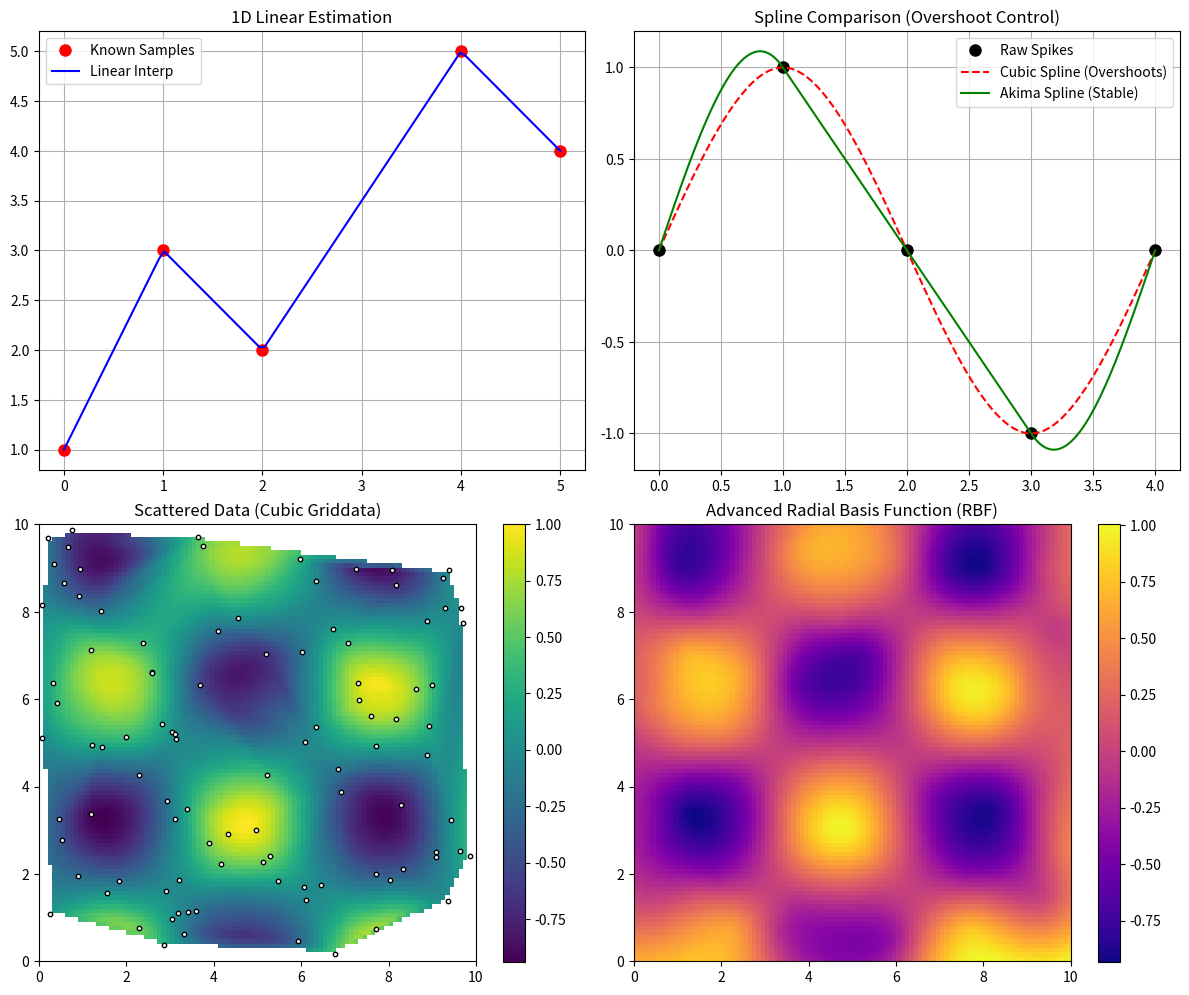

This chart was generated by the following Python code:
# ==============================================================================
# THE ULTIMATE PYTHON INTERPOLATION MASTER REFERENCE
# NumPy + SciPy + Pandas | 1D, 2D, Grid, & Scattered Data
# ==============================================================================
# Installation Prerequisites:
# pip install numpy scipy pandas matplotlib

import matplotlib.pyplot as plt
import numpy as np
import pandas as pd
from scipy.interpolate import (
    Akima1DInterpolator,
    CubicSpline,
    RegularGridInterpolator,
    Rbf,  # Added: Modern approach for smooth scattered data
    griddata,
)

# Set random seed for reproducibility across 2D examples
np.random.seed(42)


# ==============================================================================
# MODULE 1: 1D LINEAR INTERPOLATION & BOUNDARY EXTRA POLATION (NUMPY)
# Use Case: Fast, light-weight estimation where straight lines between points suffice.
# ==============================================================================
print("--- Running Module 1: 1D Linear Interpolation ---")

x_known = np.array([0, 1, 2, 4, 5])
y_known = np.array([1, 3, 2, 5, 4])

# Generate a dense grid of points to estimate values between 0 and 5
x_target = np.linspace(0, 5, 100)
y_linear = np.interp(x_target, x_known, y_known)

# Extrapolation: Explicitly handle queries outside known boundaries (x < 0 or x > 5)
# left=1.0 forces any x < 0 to output 1.0; right=4.0 forces x > 5 to output 4.0
x_outside = np.array([-1.0, 2.5, 6.0])
y_extrap = np.interp(x_outside, x_known, y_known, left=1.0, right=4.0)
print(f"Extrapolation check for [-1, 2.5, 6]: {y_extrap}\n")


# ==============================================================================
# MODULE 2: SPLINE INTERPOLATION (SMOOTH CURVES & OVERSHOOT CONTROL)
# Use Case: Physics engines, animations, and smooth scientific data plotting.
# ==============================================================================
print("--- Running Module 2: Spline Interpolation ---")

# Define a jagged wave shape
x_wave = np.array([0, 1, 2, 3, 4])
y_wave = np.array([0, 1, 0, -1, 0])
x_wave_dense = np.linspace(0, 4, 200)

# A. Cubic Spline: Continuous 1st & 2nd derivatives. Beautifully smooth,
# but prone to "ringing" or overshooting if the data contains sudden jumps.
cs = CubicSpline(x_wave, y_wave, bc_type="natural")
y_cs = cs(x_wave_dense)

# B. Akima Spline: Uses local sub-splines. Dramatically resists wild overshoots;
# highly stable for real-world telemetry data with abrupt spikes.
akima = Akima1DInterpolator(x_wave, y_wave)
y_akima = akima(x_wave_dense)


# ==============================================================================
# MODULE 3: PANDAS TIME-SERIES INTERPOLATION (MISSING DATA / DATA CLEANING)
# Use Case: Imputing missing data (NaNs) in financial, IoT, or weather time-series.
# ==============================================================================
print("--- Running Module 3: Pandas Time-Series Interpolation ---")

# Setup simulated temporal data with a missing pocket of records
dates = pd.date_range("2026-01-01", periods=5)
df = pd.DataFrame({"Temperature": [15.2, np.nan, np.nan, 17.1, 16.5]}, index=dates)

# Method A: Pure Index Linear (Treats gaps as evenly spaced steps)
df_linear = df.interpolate(method="linear")

# Method B: Time-Aware (Calculates exact intervals mathematically based on timestamps)
df_time = df.interpolate(method="time")

# Method C: Polynomial (Fits a curve across the gap; requires an order argument)
df_poly = df.interpolate(method="polynomial", order=2)

print("Original Missing Data:\n", df)
print("\nTime-Aware Imputation:\n", df_time, "\n")


# ==============================================================================
# MODULE 4: 2D REGULAR GRID INTERPOLATION (STRUCTURED DATA)
# Use Case: GIS mapping, spatial weather maps, and image resizing.
# ==============================================================================
print("--- Running Module 4: 2D Regular Grid Interpolation ---")

x_grid = np.linspace(0, 10, 5)
y_grid = np.linspace(0, 10, 5)

# Build a uniform grid coordinate system
X, Y = np.meshgrid(x_grid, y_grid, indexing="ij")
Z_data = np.sin(X / 2) + np.cos(Y / 2)

# Set up a fast grid interpolator (Options: 'linear', 'nearest', 'slinear', 'cubic')
interp_2d = RegularGridInterpolator((x_grid, y_grid), Z_data, method="cubic")

# Query a precise custom coordinate inside the grid system
query_point = np.array([[2.3, 5.7]])
print(f"Estimated value at Grid Point (2.3, 5.7): {interp_2d(query_point)[0]:.4f}\n")


# ==============================================================================
# MODULE 5: SCATTERED DATA INTERPOLATION (GRIDDATA & CATEGORICAL EXTENSION)
# Use Case: Mapping unorganized readings (e.g., random rainfall stations, mining drills).
# ==============================================================================
print("--- Running Module 5: Scattered Data Interpolation ---")

# 100 randomly scattered data measurements across a 10x10 space
points = np.random.rand(100, 2) * 10
values = np.sin(points[:, 0]) * np.cos(points[:, 1])

# Create the clean, uniform grid matrix we want to map our messy points onto
grid_x, grid_y = np.mgrid[0:10:100j, 0:10:100j]

# Method A: Cubic griddata (Creates a beautiful, smooth continuous surface)
grid_z_cubic = griddata(points, values, (grid_x, grid_y), method="cubic")

# Added: Method B: Nearest Neighbor griddata (Crucial real-world fallback!)
# Used for categorical data (soil types, zoning laws) where blending values is illegal.
grid_z_nearest = griddata(points, values, (grid_x, grid_y), method="nearest")


# ==============================================================================
# ADDED MODULE 6: RADIAL BASIS FUNCTIONS (RBF) FOR MULTI-DIMENSIONAL DATA
# Use Case: Superior alternative to griddata. Smoothly interpolates messy scattered
# data across 2D, 3D, or higher dimensions without creating grid matrix constraints.
# ==============================================================================
print("--- Running Module 6: Radial Basis Functions (RBF) ---")

# Build the RBF system directly from our scattered points
# 'thin_plate' or 'multiquadric' functions yield excellent structural surfaces
rbf_interpolator = Rbf(points[:, 0], points[:, 1], values, function="thin_plate")

# Query directly via arbitrary matrices or points without matching dimensions!
grid_z_rbf = rbf_interpolator(grid_x, grid_y)
print("RBF multi-dimensional surface built successfully.\n")


# ==============================================================================
# MODULE 7: VISUALIZATION MATRIX (MATPLOTLIB)
# ==============================================================================
print("Generating visualization dashboard plots...")

fig, axs = plt.subplots(2, 2, figsize=(12, 10))

# Plot 1: 1D Linear vs Boundary Handling
axs[0, 0].plot(x_known, y_known, "ro", markersize=8, label="Known Samples")
axs[0, 0].plot(x_target, y_linear, "b-", label="Linear Interp")
axs[0, 0].set_title("1D Linear Estimation")
axs[0, 0].legend()
axs[0, 0].grid(True)

# Plot 2: Spline Shootout (Cubic vs Akima)
axs[0, 1].plot(x_wave, y_wave, "ko", markersize=8, label="Raw Spikes")
axs[0, 1].plot(x_wave_dense, y_cs, "r--", label="Cubic Spline (Overshoots)")
axs[0, 1].plot(x_wave_dense, y_akima, "g-", label="Akima Spline (Stable)")
axs[0, 1].set_title("Spline Comparison (Overshoot Control)")
axs[0, 1].legend()
axs[0, 1].grid(True)

# Plot 3: Scattered Data Interpolated via Cubic Griddata
im1 = axs[1, 0].imshow(
    grid_z_cubic.T, extent=(0, 10, 0, 10), origin="lower", cmap="viridis"
)
axs[1, 0].scatter(
    points[:, 0], points[:, 1], c="white", s=10, edgecolor="black", label="Sensors"
)
axs[1, 0].set_title("Scattered Data (Cubic Griddata)")
fig.colorbar(im1, ax=axs[1, 0])

# Plot 4: Scattered Data Interpolated via Advanced RBF Surface
im2 = axs[1, 1].imshow(
    grid_z_rbf.T, extent=(0, 10, 0, 10), origin="lower", cmap="plasma"
)
axs[1, 1].set_title("Advanced Radial Basis Function (RBF)")
fig.colorbar(im2, ax=axs[1, 1])

plt.tight_layout()
print("All systems completed. Displaying dashboard.")
plt.show()


# ==================================================================================================================
#                      PYTHON INTERPOLATION REFERENCE MATRIX
# ==================================================================================================================
# Function / Tool            | Best Applied To               | Why It Matters in Production
# ---------------------------+-------------------------------+------------------------------------------------------
# np.interp                  | Game engines, microcontrollers| Light, blazing fast, but strictly limited to 1D
#                            | embedded hardware             | straight lines between data points.
# ---------------------------+-------------------------------+------------------------------------------------------
# CubicSpline                | Engineering CAD design,       | Beautifully smooth continuous curves, but dangerous
#                            | physical trajectories         | and unstable near sudden data spikes.
# ---------------------------+-------------------------------+------------------------------------------------------
# Akima1DInterpolator        | Economic trends, sensor feeds | Keeps its composure and strictly refuses to overshoot
#                            | robotics telemetry            | or ring when meeting wild data spikes.
# ---------------------------+-------------------------------+------------------------------------------------------
# df.interpolate             | Financial ledgers, IoT logs   | Built-in pandas tool vital for cleanly filling broken
#                            | climate time-series data      | or missing timeline index entries (NaNs).
# ---------------------------+-------------------------------+------------------------------------------------------
# RegularGridInterpolator    | Medical MRI scans, satellite  | Extremely high performance; engineered for rapid
#                            | thermal fields, 3D assets     | evaluation of uniform multidimensional matrix slices.
# ---------------------------+-------------------------------+------------------------------------------------------
# griddata (method='nearest')| Geospatial zoning, pixel art  | Preserves sharp categorical breaks and boundaries
#                            | digital terrain borders       | without blending values illegally (e.g., land vs water).
# ---------------------------+-------------------------------+---------------------------------------------------------
# Rbf (Radial Basis Function)| Machine Learning features,    | Highly flexible; easily calculates custom spatial
#                            | unorganized 3D topography     | vectors across any dimensional layout without grid rules.
# ---------------------------+-------------------------------+----------------------------------------------------------
